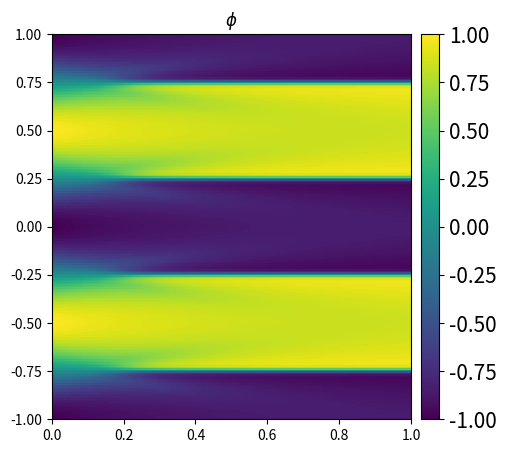

This chart was generated by the following Python code: (Note: this script raises an exception after producing the figure.)
#!/usr/bin/env python3
# -*- coding: utf-8 -*-
"""
Created on Tue Apr  5 11:39:05 2022

[redacted]
"""

#!/usr/bin/env python3
# -*- coding: utf-8 -*-
"""
Created on Fri Apr  1 15:34:19 2022

[redacted]
"""

# Simple Allen-Cahn phase-field model
import numpy as np
from matplotlib import pyplot as plt
from sys import exit
from mpl_toolkits.axes_grid1 import make_axes_locatable

from scipy.integrate import solve_ivp


def f_y(t, phi):
    dx = 1 / 128
    # dy = 1/512
    phi_fx = np.roll(phi, 1, axis=0)  # forward in x
    phi_bx = np.roll(phi, -1, axis=0)  # backward in x
    # phi_fy = np.roll(phi, 1, axis=1)    # forward in y
    # phi_by = np.roll(phi, -1, axis=1)   # backward in y
    phi_lap = (phi_fx + phi_bx - 2 * phi) / (dx ** 2)

    gamma_1 = (
        1e-6  # Sort of interface energy, larger value, more diffuse, more round shapes
    )
    mobility = 1.0  # Mobility of the interface
    gamma_2 = 1e-2
    f_phi = gamma_2 * (np.power(phi, 3) - phi)

    mu = f_phi - gamma_1 * phi_lap

    mu_fx = np.roll(mu, 1, axis=0)  # forward in x
    mu_bx = np.roll(mu, -1, axis=0)  # backward in x
    # mu_fy = np.roll(mu, 1, axis=1)    # forward in y
    # mu_by = np.roll(mu, -1, axis=1)   # backward in y
    mu_lap = (mu_fx + mu_bx - 2 * mu) / (dx ** 2)

    f_y_value = mobility * (mu_lap)

    return f_y_value


# Main run part
# Initialization / geometry and parameters
N = 256  # system size in x
Ny = 2  # system size in y
Nt = 200

end_t = 1
dt = end_t / Nt

x = np.linspace(-1, 1, N + 1)

t = np.linspace(0, end_t, Nt + 1)
t_eval_v = list(np.linspace(0, end_t, Nt + 1))

X, T = np.meshgrid(x, t_eval_v, indexing="ij")

# Phi is the scalar field (order parameter), 0 means the first phase, 1 means the second phase


Phi_ini = -np.cos(2 * np.pi * x)

sol = solve_ivp(f_y, [0, 1], Phi_ini, t_eval=t_eval_v)


fig = plt.figure(figsize=(5, 5))
ax = fig.add_subplot(111)
h1 = ax.imshow(
    sol.y,
    interpolation="nearest",
    extent=[t.min(), t.max(), x.min(), x.max()],
    origin="lower",
    aspect="auto",
)
divider = make_axes_locatable(ax)
cax = divider.append_axes("right", size="5%", pad=0.10)
cbar = fig.colorbar(h1, cax=cax)
cbar.ax.tick_params(labelsize=15)
# ax.set_title('Frame = '+str(frame))
ax.set_title("$\phi$")

Phi_all = {}

Phi_all["u"] = sol.y
Phi_all["x"] = X
Phi_all["t"] = T

np.save("data/ch_1D_1e6_1e2.npy", Phi_all, allow_pickle=True)
